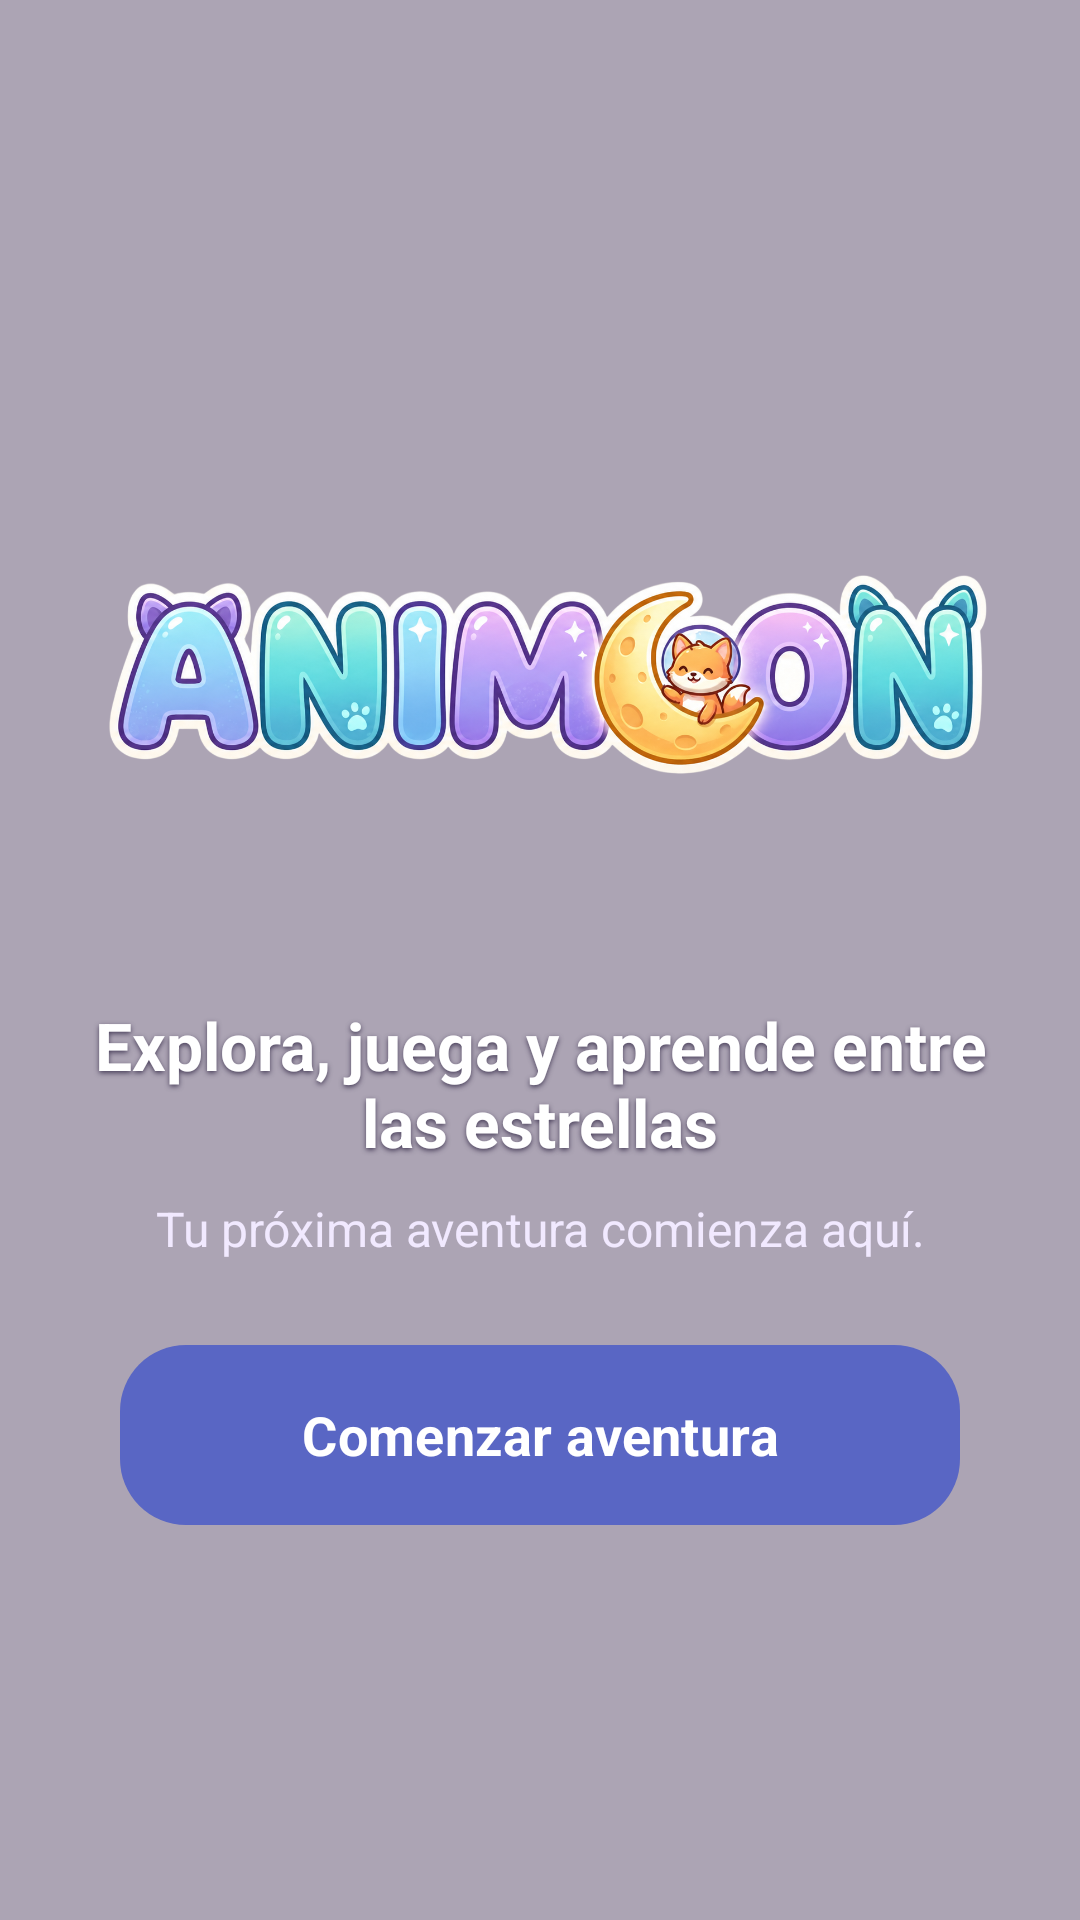

The Android layout XML behind this screen, and the referenced resources:
<!-- AndroidManifest.xml: application theme Theme.Animoon -->
<!-- res/layout/activity_splash.xml -->
<?xml version="1.0" encoding="utf-8"?>
<FrameLayout
    xmlns:android="http://schemas.android.com/apk/res/android"
    android:layout_width="match_parent"
    android:layout_height="match_parent">

    <ImageView
        android:id="@+id/imgBackground"
        android:layout_width="match_parent"
        android:layout_height="match_parent"
        android:contentDescription="@null"
        android:importantForAccessibility="no"
        android:scaleType="centerCrop"
        android:src="@drawable/bg_auth_welcome" />

    <View
        android:layout_width="match_parent"
        android:layout_height="match_parent"
        android:background="#66302644"
        android:importantForAccessibility="no" />

    <ScrollView
        android:layout_width="match_parent"
        android:layout_height="match_parent"
        android:fillViewport="true"
        android:clipToPadding="false"
        android:padding="24dp">

        <LinearLayout
            android:layout_width="match_parent"
            android:layout_height="wrap_content"
            android:gravity="center"
            android:orientation="vertical">

            <ImageView
                android:id="@+id/imgLogo"
                android:layout_width="match_parent"
                android:layout_height="190dp"
                android:contentDescription="ANIMOON"
                android:scaleType="fitCenter"
                android:src="@drawable/logo_animoon" />

            <TextView
                android:id="@+id/txtSubtitle"
                android:layout_width="match_parent"
                android:layout_height="wrap_content"
                android:layout_marginTop="12dp"
                android:gravity="center"
                android:text="Explora, juega y aprende entre las estrellas"
                android:textColor="#FFFFFF"
                android:textSize="22sp"
                android:textStyle="bold"
                android:shadowColor="#CC302644"
                android:shadowDx="0"
                android:shadowDy="2"
                android:shadowRadius="4" />

            <TextView
                android:layout_width="match_parent"
                android:layout_height="wrap_content"
                android:layout_marginTop="10dp"
                android:gravity="center"
                android:text="Tu próxima aventura comienza aquí."
                android:textColor="#F1E9FF"
                android:textSize="16sp" />

            <com.google.android.material.button.MaterialButton
                android:id="@+id/btnStart"
                style="@style/Widget.Animoon.Button.Primary"
                android:layout_width="wrap_content"
                android:layout_height="wrap_content"
                android:layout_marginTop="28dp"
                android:minWidth="280dp"
                android:minHeight="60dp"
                android:text="Comenzar aventura"
                android:textSize="18sp" />

        </LinearLayout>

    </ScrollView>

</FrameLayout>
<!-- resources referenced by this layout -->
<resources>
  <!-- drawable logo_animoon: png bitmap (drawable, 888346 bytes) -->
  <style name="Widget.Animoon.Button.Primary" parent="Widget.Material3.Button">
          <item name="android:minHeight">@dimen/animoon_button_min_height</item>
          <item name="android:paddingTop">12dp</item>
          <item name="android:paddingBottom">12dp</item>
          <item name="android:paddingStart">20dp</item>
          <item name="android:paddingEnd">20dp</item>
          <item name="android:fontFamily">sans-serif</item>
          <item name="android:textAllCaps">false</item>
          <item name="android:textStyle">bold</item>
          <item name="android:textSize">@dimen/animoon_button_text_size</item>
          <item name="android:textColor">@color/animoon_button_primary_text</item>
          <item name="backgroundTint">@color/animoon_button_primary</item>
          <item name="cornerRadius">@dimen/animoon_button_radius</item>
          <item name="android:insetTop">0dp</item>
          <item name="android:insetBottom">0dp</item>
      </style>
  <style name="Theme.Animoon" parent="Theme.Material3.DayNight.NoActionBar">
  
          <item name="android:fontFamily">sans-serif</item>
  
          <item name="android:windowActionModeOverlay">true</item>
  
          <item name="android:navigationBarColor">#17152F</item>
  
          <item name="android:statusBarColor">#17152F</item>
  
          <item name="android:windowLightStatusBar">false</item>
  
      </style>
  <dimen name="animoon_button_min_height">56dp</dimen>
  <dimen name="animoon_button_text_size">16sp</dimen>
  <dimen name="animoon_button_radius">22dp</dimen>
</resources>
